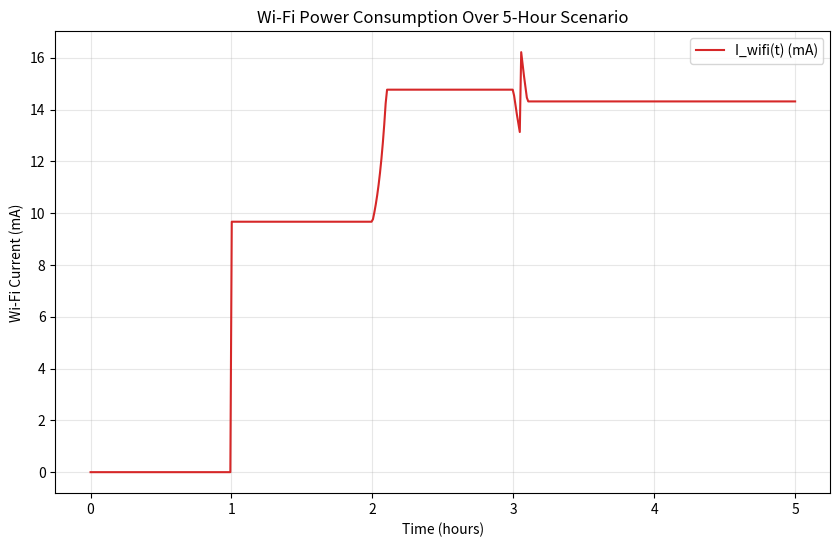

Generate this figure with matplotlib:
import numpy as np
import matplotlib.pyplot as plt

def calculate_wifi_current(t, S_wifi_seq, RSSI_seq, F_wifi_seq, scan_duration=3):
   
    # -------------------------- 1. 插值获取t时刻的连续变量 --------------------------
   
    S_wifi_t = interpolate_time_series(t, S_wifi_seq, is_numeric=False)
    RSSI_t = interpolate_time_series(t, RSSI_seq, is_numeric=True)
    F_wifi_t = interpolate_time_series(t, F_wifi_seq, is_numeric=False)
    
    # -------------------------- 2. 扫描阶段电流（短时高功耗） --------------------------
   
    I_scan_peak = 120
    scan_start = S_wifi_seq[0][0] 
    scan_end = scan_start + scan_duration / 3600
    I_scan = I_scan_peak if (scan_start <= t <= scan_end) else 0
    
    # -------------------------- 3. 连接阶段电流（低功耗） --------------------------
   
    I_wifi_sleep = 8
   
    k_wifi_map = {
        '2.4GHz': 50, 
        '5GHz': 85     
    }
    k_wifi_t = k_wifi_map[F_wifi_t]
  
    beta = 0.04
    I_conn_dynamic = k_wifi_t / np.exp(beta * np.abs(RSSI_t))
    I_conn = I_wifi_sleep + I_conn_dynamic
    
    # -------------------------- 4. Wi-Fi总电流（开关状态控制） --------------------------
  
    I_wifi = (I_scan + I_conn) if S_wifi_t == '1' else 0
    return I_wifi

def interpolate_time_series(t, seq, is_numeric=True):
 
    times = np.array([item[0] for item in seq])
    values = np.array([item[1] for item in seq])
    
    if is_numeric:
        return np.interp(t, times, values)  
    else:
        idx = np.argmin(np.abs(times - t)) 
        return values[idx]

# -------------------------- 示例：模拟5小时使用场景（可替换为实测数据） --------------------------
if __name__ == "__main__":
    # 【需后续填充】以下时间序列为杜撰的合理场景，需替换为实测数据
    # 1. Wi-Fi开关状态时间序列：0~1小时关闭，1~5小时开启（1小时时首次开启，触发扫描）
    S_wifi_seq = [
        [0, '0'], [1, '0'], [1.00083, '1'], [5, '1']  # 1.00083小时=1小时+3秒（扫描持续时间）
    ]
    # 2. Wi-Fi信号强度时间序列：1~2小时弱信号（-85dBm），2~3小时强信号（-50dBm），3~5小时中等信号（-65dBm）
    RSSI_seq = [
        [1, -85], [2, -85], [2.1, -50], [3, -50], [3.1, -65], [5, -65]
    ]
    # 3. Wi-Fi频段时间序列：1~3小时2.4GHz，3~5小时5GHz（切换频段）
    F_wifi_seq = [
        [1, '2.4GHz'], [3, '2.4GHz'], [3.1, '5GHz'], [5, '5GHz']
    ]
    
    # 生成连续时间点（0~5小时，每0.01小时一个点，保证连续特性）
    t_range = np.linspace(0, 5, 500)
    # 计算每个时刻的Wi-Fi电流
    I_wifi_range = [calculate_wifi_current(t, S_wifi_seq, RSSI_seq, F_wifi_seq) for t in t_range]
    
    # 画图展示结果（直观呈现电流随时间的连续变化）
    plt.figure(figsize=(10, 6))
    plt.plot(t_range, I_wifi_range, label='I_wifi(t) (mA)', color='#d62728')
    plt.xlabel('Time (hours)')
    plt.ylabel('Wi-Fi Current (mA)')
    plt.title('Wi-Fi Power Consumption Over 5-Hour Scenario')
    plt.grid(True, alpha=0.3)
    plt.legend()
    plt.show()

